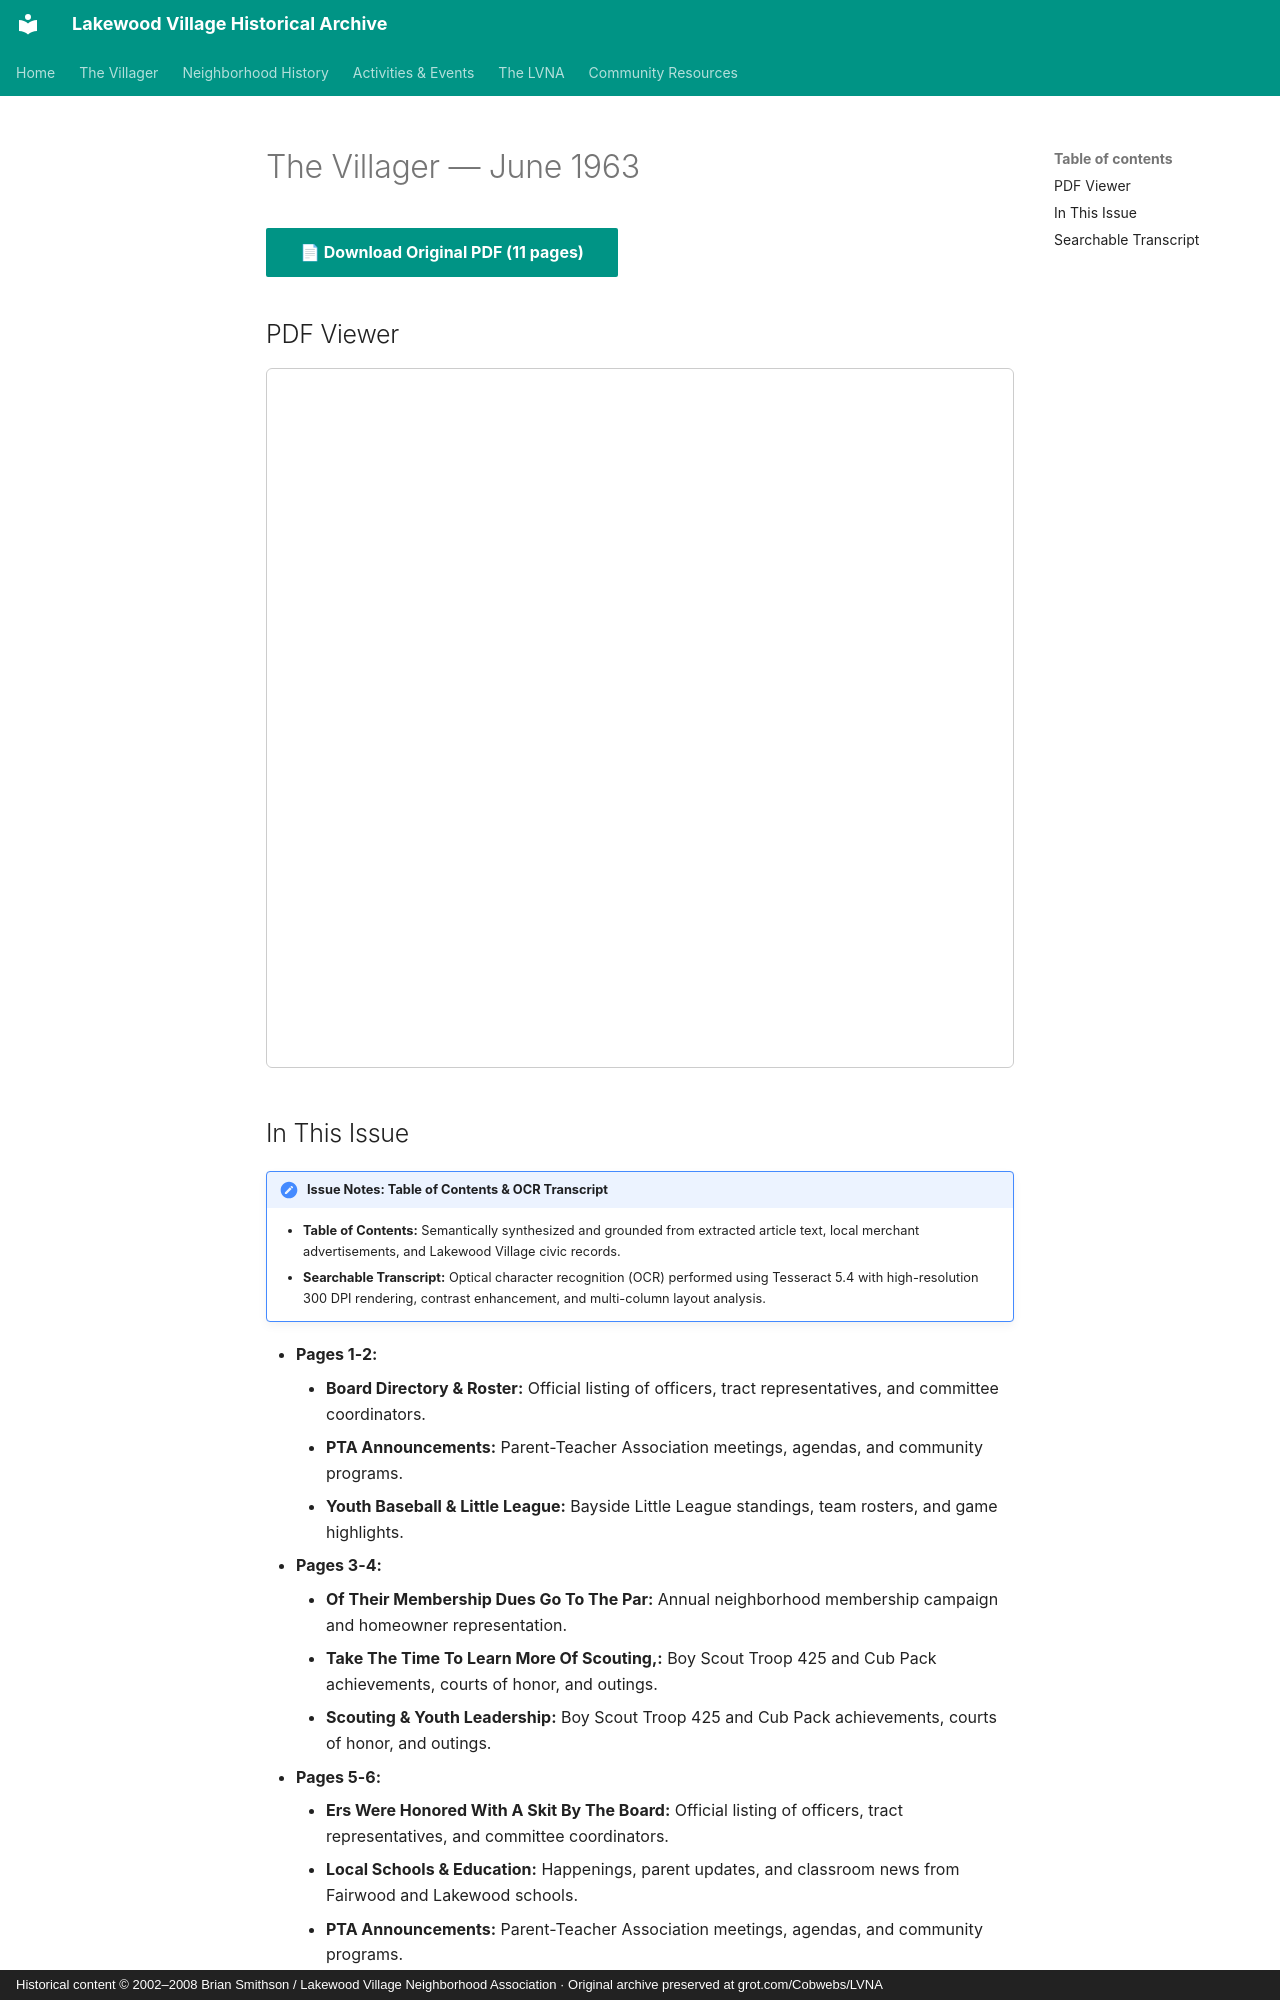

repository: patpat9/lvna_archive · page: Villager/Issues/1963-06/index.html · generator: mkdocs · copyright: Historical content © 2002–2008 Brian Smithson / Lakewood Village Neighborhood Association · Original archive preserved at grot.com/Cobwebs/LVNA

# The Villager — June 1963

[📄 **Download Original PDF** (11 pages)](../Villager_Back_Issues/More_LVRA_Villager/1963-06.pdf){ .md-button .md-button--primary }

## PDF Viewer

<iframe src="../../../Villager/Villager_Back_Issues/More_LVRA_Villager/1963-06.pdf" width="100%" height="700px" style="border: 1px solid #ccc; border-radius: 6px;">
  <p>Your browser does not support inline PDFs. <a href="../../../Villager/Villager_Back_Issues/More_LVRA_Villager/1963-06.pdf">Click here to download.</a></p>
</iframe>

## In This Issue

!!! note "Issue Notes: Table of Contents & OCR Transcript"
    - **Table of Contents:** Semantically synthesized and grounded from extracted article text, local merchant advertisements, and Lakewood Village civic records.
    - **Searchable Transcript:** Optical character recognition (OCR) performed using Tesseract 5.4 with high-resolution 300 DPI rendering, contrast enhancement, and multi-column layout analysis.

- **Pages 1-2:**
    - **Board Directory & Roster:** Official listing of officers, tract representatives, and committee coordinators.
    - **PTA Announcements:** Parent-Teacher Association meetings, agendas, and community programs.
    - **Youth Baseball & Little League:** Bayside Little League standings, team rosters, and game highlights.
- **Pages 3-4:**
    - **Of Their Membership Dues Go To The Par:** Annual neighborhood membership campaign and homeowner representation.
    - **Take The Time To Learn More Of Scouting,:** Boy Scout Troop 425 and Cub Pack achievements, courts of honor, and outings.
    - **Scouting & Youth Leadership:** Boy Scout Troop 425 and Cub Pack achievements, courts of honor, and outings.
- **Pages 5-6:**
    - **Ers Were Honored With A Skit By The Board:** Official listing of officers, tract representatives, and committee coordinators.
    - **Local Schools & Education:** Happenings, parent updates, and classroom news from Fairwood and Lakewood schools.
    - **PTA Announcements:** Parent-Teacher Association meetings, agendas, and community programs.
- **Pages 7-8:**
    - **Scouting & Youth Leadership:** Boy Scout Troop 425 and Cub Pack achievements, courts of honor, and outings.
    - **Parade As The Theme Was "Up Above Ano:** Annual parade celebration through Lakewood Village streets.
    - **Free Pick-Up & Delivery In Lakewood Village:** Santa and his elves visiting Lakewood Village streets aboard a motorized float.
- **Pages 9-10:**
    - **Ren Playing In The Streets Of The Village:** Traffic calming, parking regulations, and street maintenance.
    - **Community Drives & Cleanups:** Neighborhood cleanup initiatives, dumpster days, and fundraising rummage sales.
    - **Social Notes & Personal News:** Community personal notes, neighbor visits, and family announcements.
- **Page 11:**
    - **Youth Activities & Teen Club:** Recreational outings, dances, and mentorship programs for neighborhood youth.
    - **Llakewood Beauty Salon Laxcwooo Drive, Re, 6-2960:** Commercial developments, store openings, and merchant news at the neighborhood center.
